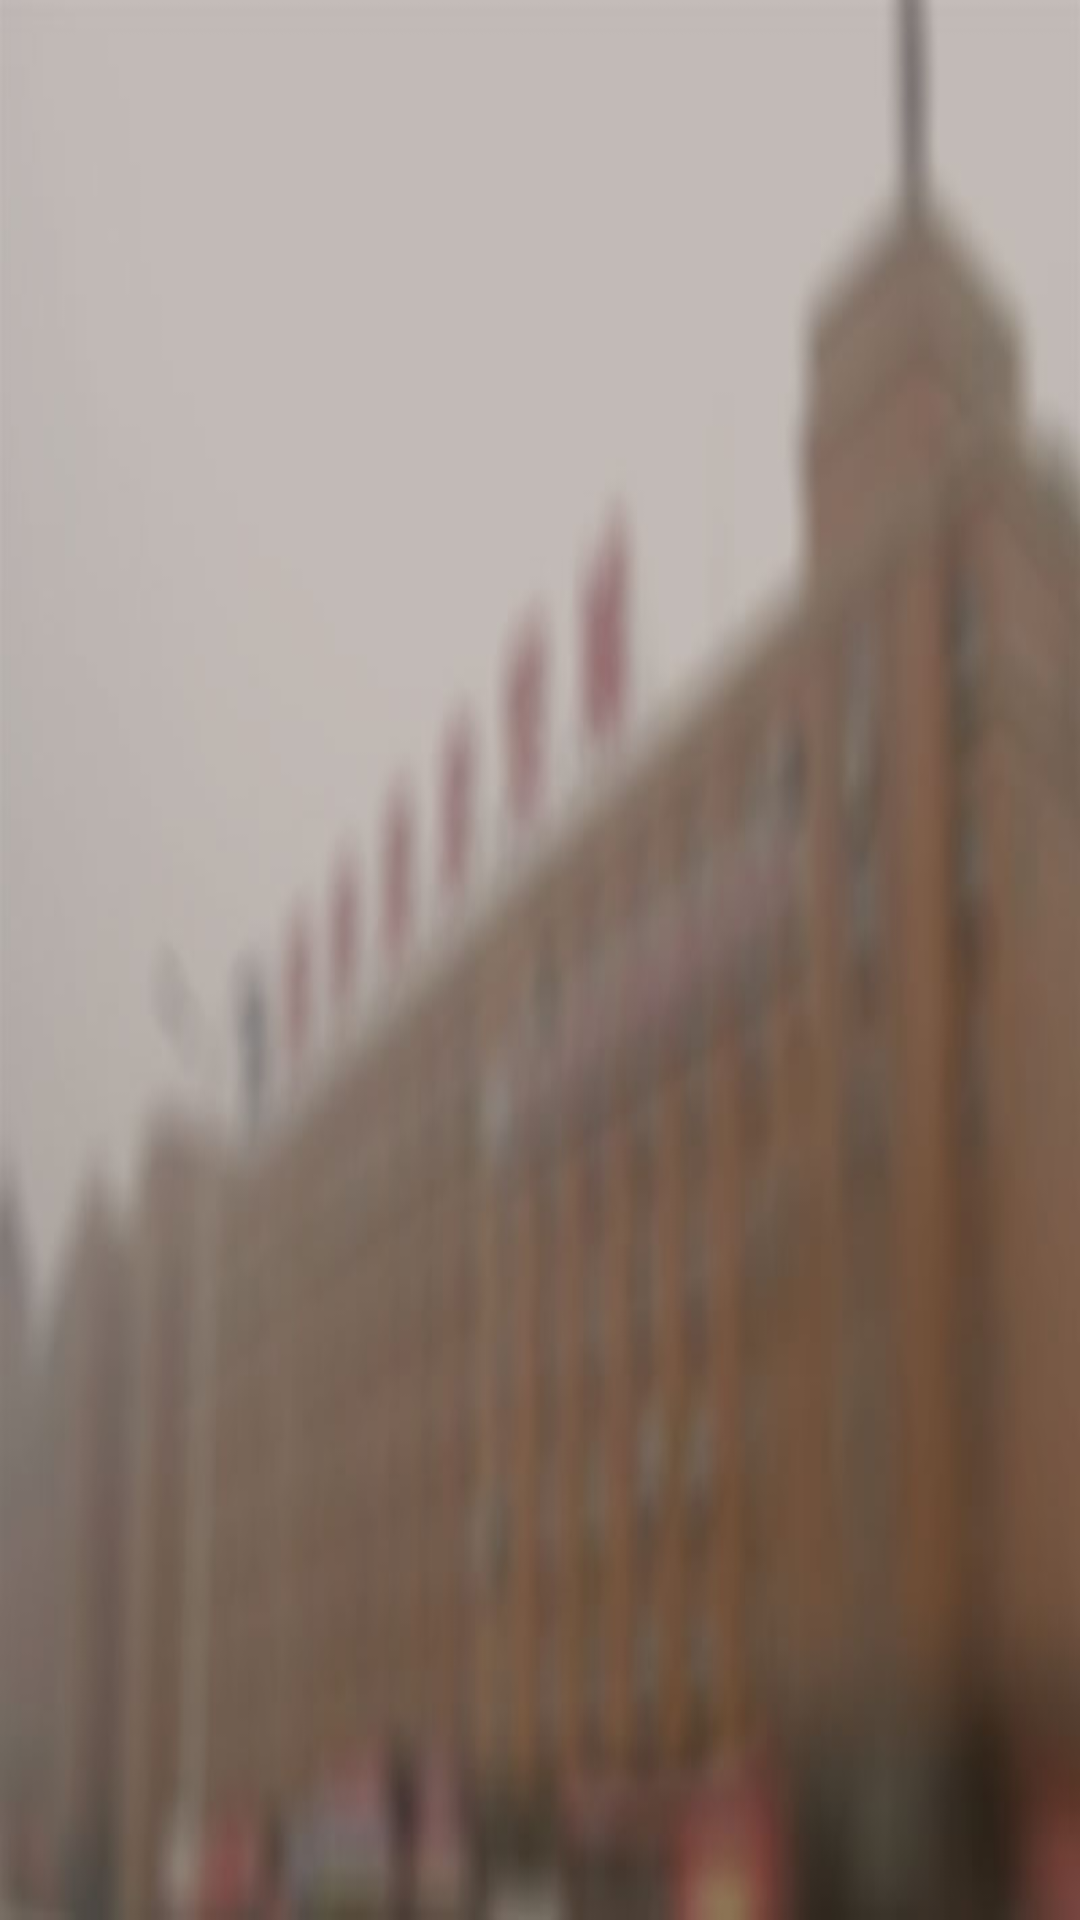

Here is an Android app screen rendered from its layout file. Give the layout XML and the strings, colors and styles it references.
<!-- AndroidManifest.xml: application theme AppTheme -->
<!-- res/layout/login.xml -->
<?xml version="1.0" encoding="utf-8"?>
<android.support.constraint.ConstraintLayout xmlns:android="http://schemas.android.com/apk/res/android"
    android:layout_width="match_parent"
    android:layout_height="match_parent"
    android:background="@mipmap/loginbg">

</android.support.constraint.ConstraintLayout>
<!-- resources referenced by this layout -->
<resources>
  <!-- mipmap loginbg (drawable) -->
  <?xml version="1.0" encoding="utf-8"?>
  <shape xmlns:android="http://schemas.android.com/apk/res/android">
      <solid android:color="#30ffffff"></solid>
      <corners android:radius="5dip"></corners>
      <stroke android:color="#50ffffff" android:width="1dip"/>
  </shape>
  <style name="AppTheme" parent="Theme.AppCompat.Light.NoActionBar">
          
          <item name="colorPrimary">@color/colorPrimary</item>
          <item name="colorPrimaryDark">@color/colorPrimaryDark</item>
          <item name="colorAccent">@color/colorAccent</item>
          <item name="android:textSize">24sp</item>
      </style>
  <color name="colorPrimary">#3F51B5</color>
  <color name="colorPrimaryDark">#303F9F</color>
  <color name="colorAccent">#FF4081</color>
</resources>
